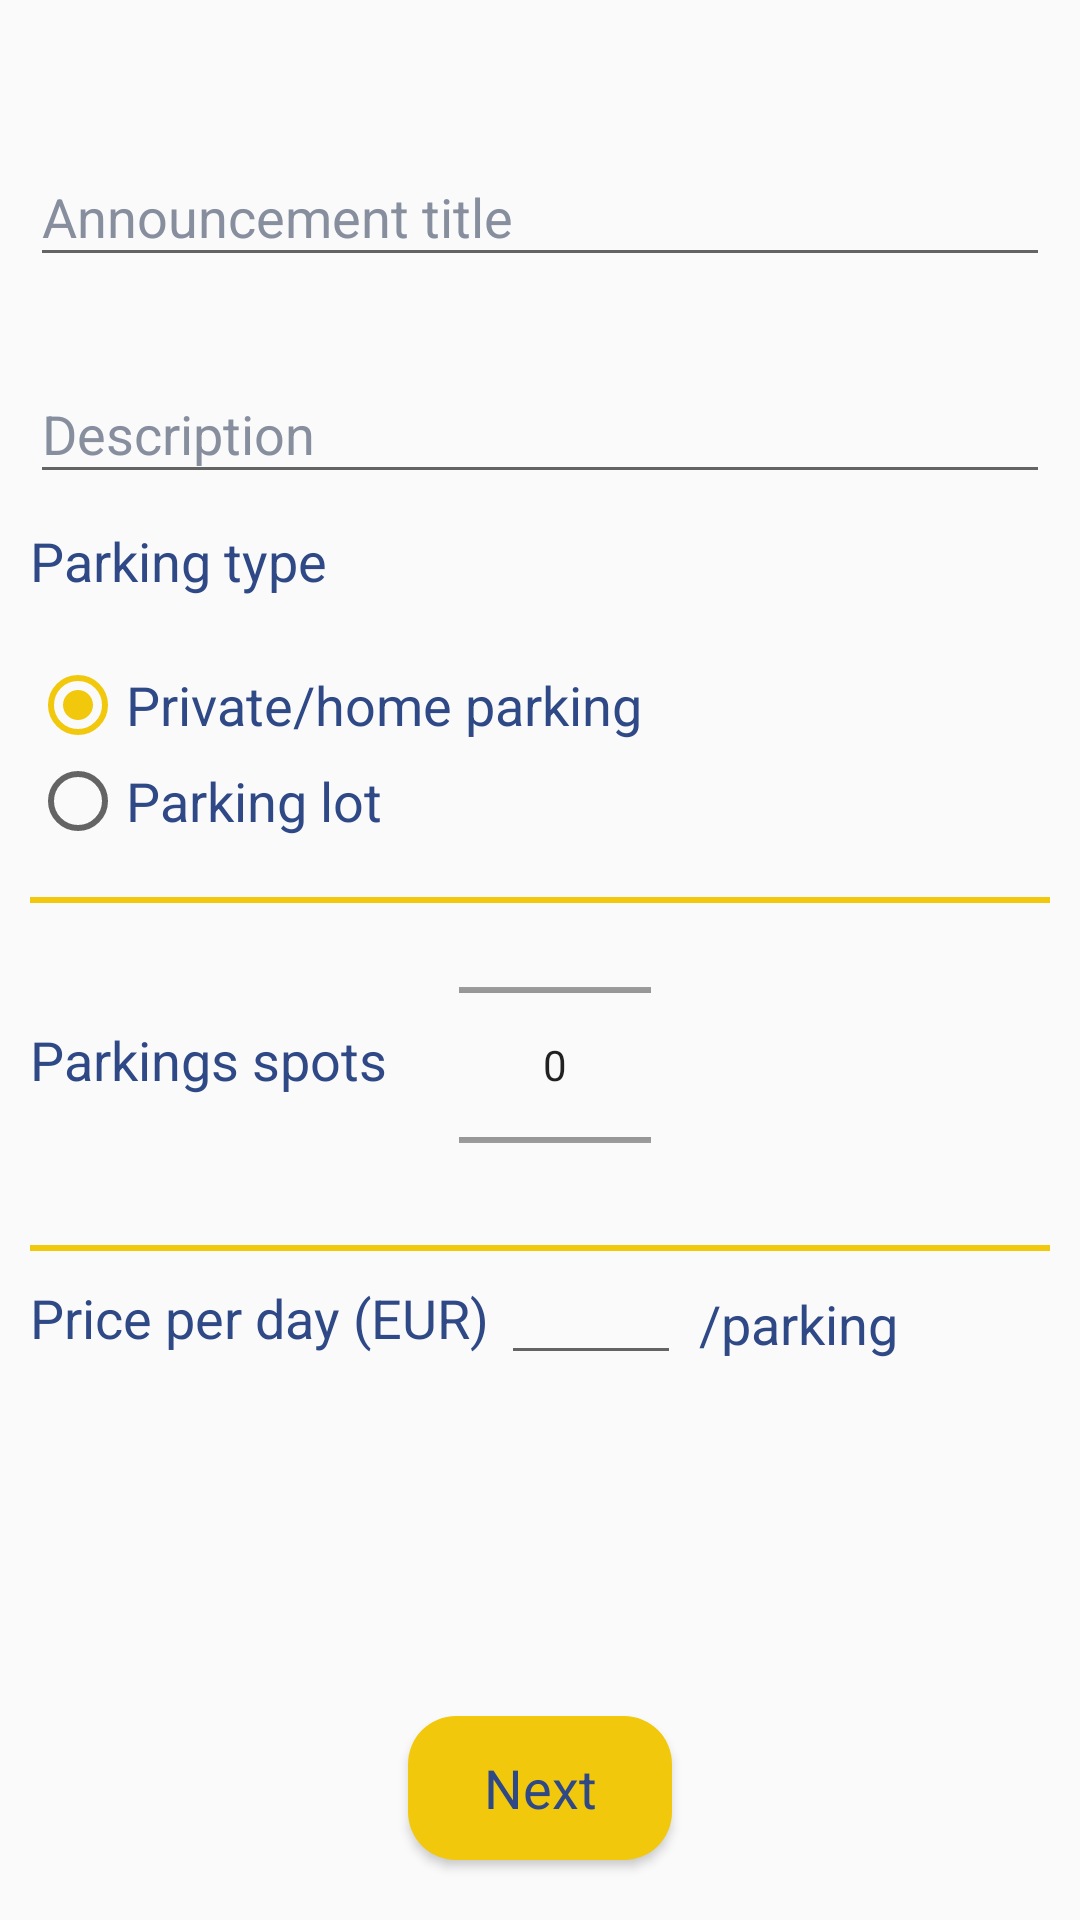

This screen was rendered from an Android layout file. Write that file and the resources it references.
<!-- AndroidManifest.xml: application theme AppTheme -->
<!-- res/layout/activity_add_parking2.xml -->
<?xml version="1.0" encoding="utf-8"?>
<RelativeLayout
    xmlns:android="http://schemas.android.com/apk/res/android"
    xmlns:app="http://schemas.android.com/apk/res-auto"
    xmlns:tools="http://schemas.android.com/tools"
    android:layout_width="match_parent"
    android:layout_height="match_parent"
    tools:context=".Activities.AddParkingActivity2">

    <android.support.v4.widget.NestedScrollView
        android:layout_width="match_parent"
        android:layout_height="match_parent">

        <RelativeLayout
            android:layout_width="match_parent"
            android:layout_height="match_parent">

            <include layout="@layout/toolbar_with_back_button"/>

            <android.support.design.widget.TextInputLayout
                android:id="@+id/til_parking_title"
                android:layout_width="match_parent"
                android:layout_height="wrap_content"
                style="@style/BasicText"
                android:layout_marginTop="40dp"
                android:layout_marginStart="10dp"
                android:layout_marginEnd="10dp"
                android:layout_below="@+id/toolbar">

                <android.support.design.widget.TextInputEditText
                    android:id="@+id/et_parking_title"
                    style="@style/BasicText"
                    android:layout_width="match_parent"
                    android:layout_height="wrap_content"
                    android:inputType="textCapSentences"
                    android:hint="Announcement title "/>
            </android.support.design.widget.TextInputLayout>

            <android.support.design.widget.TextInputLayout
                android:id="@+id/til_parking_description"
                android:layout_width="match_parent"
                android:layout_height="wrap_content"
                style="@style/BasicText"
                android:layout_marginTop="20dp"
                android:layout_marginStart="10dp"
                android:layout_marginEnd="10dp"
                android:layout_below="@+id/til_parking_title">

                <android.support.design.widget.TextInputEditText
                    android:id="@+id/et_parking_description"
                    style="@style/BasicText"
                    android:layout_width="match_parent"
                    android:layout_height="wrap_content"
                    android:inputType="textCapSentences"
                    android:hint="Description "/>
            </android.support.design.widget.TextInputLayout>

            <TextView
                android:id="@+id/tv_parking_type"
                android:layout_width="wrap_content"
                android:layout_height="wrap_content"
                style="@style/BasicText"
                android:layout_margin="10dp"
                android:layout_below="@+id/til_parking_description"
                android:text="@string/parking_type_text"/>

            <RadioGroup
                android:id="@+id/radio_container"
                android:layout_width="match_parent"
                android:layout_height="wrap_content"
                android:orientation="vertical"
                android:layout_margin="10dp"
                android:layout_below="@id/tv_parking_type">
                <RadioButton
                    android:id="@+id/radio_private"
                    android:layout_width="wrap_content"
                    android:layout_height="wrap_content"
                    style="@style/BasicText"
                    android:checked="true"
                    android:text="Private/home parking"
                    android:onClick="onRadioButtonClicked"/>

                <RadioButton
                    android:id="@+id/radio_lot"
                    android:layout_width="wrap_content"
                    android:layout_height="wrap_content"
                    style="@style/BasicText"
                    android:text="Parking lot"
                    android:onClick="onRadioButtonClicked"/>
            </RadioGroup>

            <View
                android:id="@+id/view_separator"
                android:layout_width="match_parent"
                android:layout_height="2dp"
                android:layout_marginTop="6dp"
                android:background="@color/colorAccent"
                android:layout_marginStart="10dp"
                android:layout_marginEnd="10dp"
                android:layout_below="@+id/radio_container"/>

            <TextView
                android:id="@+id/tv_parking_spots"
                android:layout_width="wrap_content"
                android:layout_height="wrap_content"
                android:text="Parkings spots"
                style="@style/BasicText"
                android:layout_marginTop="40dp"
                android:layout_marginEnd="24dp"
                android:layout_marginStart="10dp"
                android:layout_below="@+id/view_separator"/>

            <NumberPicker
                android:id="@+id/number_picker_parking_spots"
                android:layout_width="wrap_content"
                android:layout_height="100dp"
                android:layout_marginTop="4dp"
                android:layout_centerHorizontal="true"
                android:layout_toEndOf="@id/tv_parking_spots"
                android:layout_below="@+id/view_separator"/>

            <View
                android:id="@+id/view_separator1"
                android:layout_width="match_parent"
                android:layout_height="2dp"
                android:layout_marginTop="10dp"
                android:background="@color/colorAccent"
                android:layout_marginStart="10dp"
                android:layout_marginEnd="10dp"
                android:layout_below="@+id/number_picker_parking_spots"/>


            <RelativeLayout
                android:layout_width="match_parent"
                android:layout_height="wrap_content"
                android:layout_below="@id/view_separator1">

                <TextView
                    android:id="@+id/tv_parking_price_text"
                    android:layout_width="wrap_content"
                    android:layout_height="wrap_content"
                    android:text="Price per day (EUR)"
                    style="@style/BasicText"
                    android:layout_alignParentStart="true"
                    android:layout_marginTop="10dp"
                    android:layout_marginStart="10dp"
                    android:layout_marginEnd="4dp"/>


                <EditText
                    android:id="@+id/et_parking_price"
                    android:layout_width="wrap_content"
                    android:layout_height="wrap_content"
                    android:minWidth="60dp"
                    android:layout_toEndOf="@id/tv_parking_price_text"
                    android:inputType="numberDecimal"/>

                <TextView
                    android:layout_width="wrap_content"
                    android:layout_height="wrap_content"
                    style="@style/BasicText"
                    android:text="/parking"
                    android:layout_marginStart="6dp"
                    android:layout_marginTop="12dp"
                    android:layout_toRightOf="@id/et_parking_price"/>

            </RelativeLayout>
        </RelativeLayout>
    </android.support.v4.widget.NestedScrollView>

    <Button
        android:id="@+id/btn_add_tour_next_1"
        android:layout_width="wrap_content"
        android:layout_height="wrap_content"
        android:layout_alignParentBottom="true"
        android:layout_centerHorizontal="true"
        android:text="@string/next_text"
        style="@style/BasicText"
        android:layout_margin="20dp"
        android:background="@drawable/round_button"
        android:onClick="GoToParking1" />

</RelativeLayout>
<!-- res/layout/toolbar_with_back_button.xml (included above) -->
<?xml version="1.0" encoding="utf-8"?>

<RelativeLayout xmlns:android="http://schemas.android.com/apk/res/android"
    android:id="@+id/toolbar_with_back_button"
    android:layout_width="match_parent"
    android:layout_height="wrap_content">
    <ImageView
        android:id="@+id/iv_toolbar_back"
        android:layout_width="30dp"
        android:layout_height="30dp"
        android:src="@drawable/ic_back"
        android:tint="@android:color/black"
        android:layout_marginStart="10dp"
        android:layout_marginTop="5dp"
        android:layout_marginBottom="5dp"
        android:layout_alignParentStart="true"/>
    <TextView
        android:id="@+id/tv_toolbar_title"
        android:layout_width="match_parent"
        android:layout_height="wrap_content"
        android:layout_toEndOf="@+id/iv_toolbar_back"
        android:paddingEnd="20dp"
        android:textAlignment="center"
        android:gravity="center"
        android:textColor="@android:color/white"
        android:layout_centerVertical="true"
        android:textStyle="bold"
        android:textSize="16sp"/>
</RelativeLayout>
<!-- resources referenced by this layout -->
<resources>
  <color name="colorAccent">#f2c80c</color>#e1e4ea
  <!-- drawable round_button (drawable) -->
  <?xml version="1.0" encoding="utf-8"?>
  
  <shape xmlns:android="http://schemas.android.com/apk/res/android"
      android:layout_height="match_parent"
      android:layout_width="match_parent"
      android:shape="rectangle">
      <solid android:color="@color/yellowColor"/>
      <corners
          android:bottomRightRadius="16dp"
          android:bottomLeftRadius="16dp"
          android:topRightRadius="16dp"
          android:topLeftRadius="16dp"/>
  </shape>
  <string name="next_text">Next</string>
  <string name="parking_type_text">Parking type</string>
  <style name="BasicText" parent="TextAppearance.AppCompat">
          <item name="android:textSize">18sp</item>
          <item name="android:textColor">@color/colorPrimary</item>
          <item name="android:textColorHint">#878e9e</item>
          <item name="android:inputType">textCapSentences</item>
      </style>
  <style name="AppTheme" parent="Theme.AppCompat.Light.DarkActionBar">
          
          <item name="colorPrimary">@color/colorPrimary</item>
          <item name="colorPrimaryDark">@color/colorPrimaryDark</item>
          <item name="colorAccent">@color/colorAccent</item>
      </style>
  <color name="yellowColor">#f2c80c</color>
  <color name="colorPrimary">#2f4987</color>
  <color name="colorPrimaryDark">#2f4987</color>
</resources>
